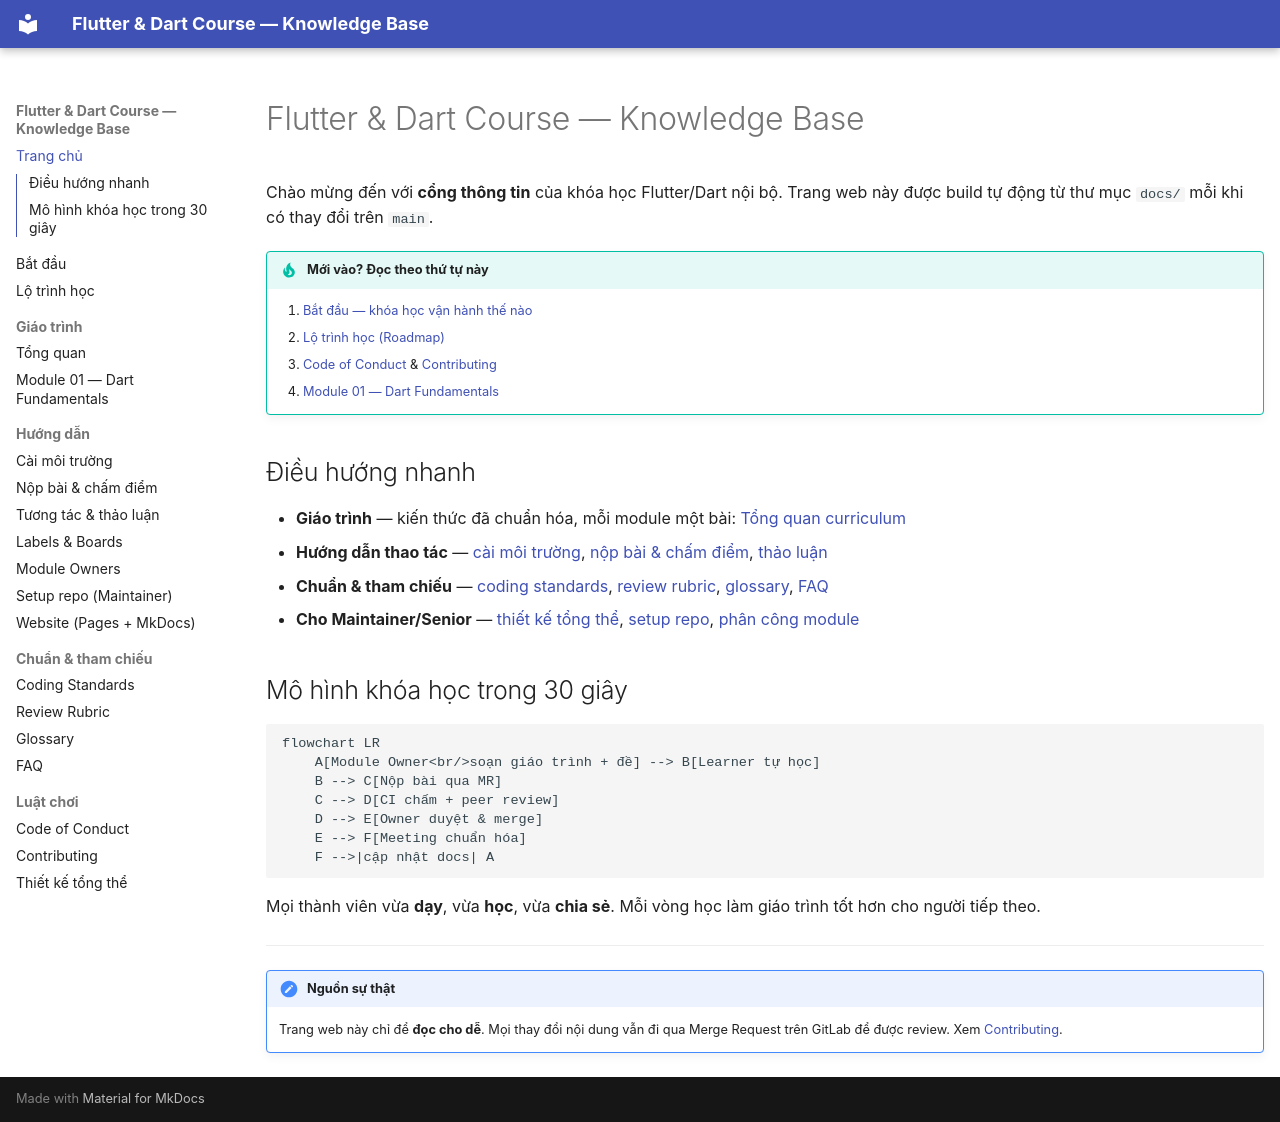

repository: phucnv8/Flutter-Learning · page: index.html · generator: mkdocs

# Flutter & Dart Course — Knowledge Base

Chào mừng đến với **cổng thông tin** của khóa học Flutter/Dart nội bộ. Trang web này được build tự động từ thư mục `docs/` mỗi khi có thay đổi trên `main`.

!!! tip "Mới vào? Đọc theo thứ tự này"
    1. [Bắt đầu — khóa học vận hành thế nào](00-getting-started.md)
    2. [Lộ trình học (Roadmap)](ROADMAP.md)
    3. [Code of Conduct](CODE_OF_CONDUCT.md) & [Contributing](CONTRIBUTING.md)
    4. [Module 01 — Dart Fundamentals](curriculum/module-01-dart-fundamentals.md)

## Điều hướng nhanh

- **Giáo trình** — kiến thức đã chuẩn hóa, mỗi module một bài: [Tổng quan curriculum](curriculum/README.md)
- **Hướng dẫn thao tác** — [cài môi trường](guides/environment-setup.md), [nộp bài & chấm điểm](guides/submission-and-grading.md), [thảo luận](guides/collaboration.md)
- **Chuẩn & tham chiếu** — [coding standards](standards/coding-standards.md), [review rubric](standards/review-rubric.md), [glossary](standards/glossary.md), [FAQ](standards/faq.md)
- **Cho Maintainer/Senior** — [thiết kế tổng thể](DESIGN.md), [setup repo](guides/repo-setup-checklist.md), [phân công module](guides/module-owners.md)

## Mô hình khóa học trong 30 giây

```mermaid
flowchart LR
    A[Module Owner<br/>soạn giáo trình + đề] --> B[Learner tự học]
    B --> C[Nộp bài qua MR]
    C --> D[CI chấm + peer review]
    D --> E[Owner duyệt & merge]
    E --> F[Meeting chuẩn hóa]
    F -->|cập nhật docs| A
```

Mọi thành viên vừa **dạy**, vừa **học**, vừa **chia sẻ**. Mỗi vòng học làm giáo trình tốt hơn cho người tiếp theo.

---

!!! note "Nguồn sự thật"
    Trang web này chỉ để **đọc cho dễ**. Mọi thay đổi nội dung vẫn đi qua Merge Request trên GitLab để được review. Xem [Contributing](CONTRIBUTING.md).
